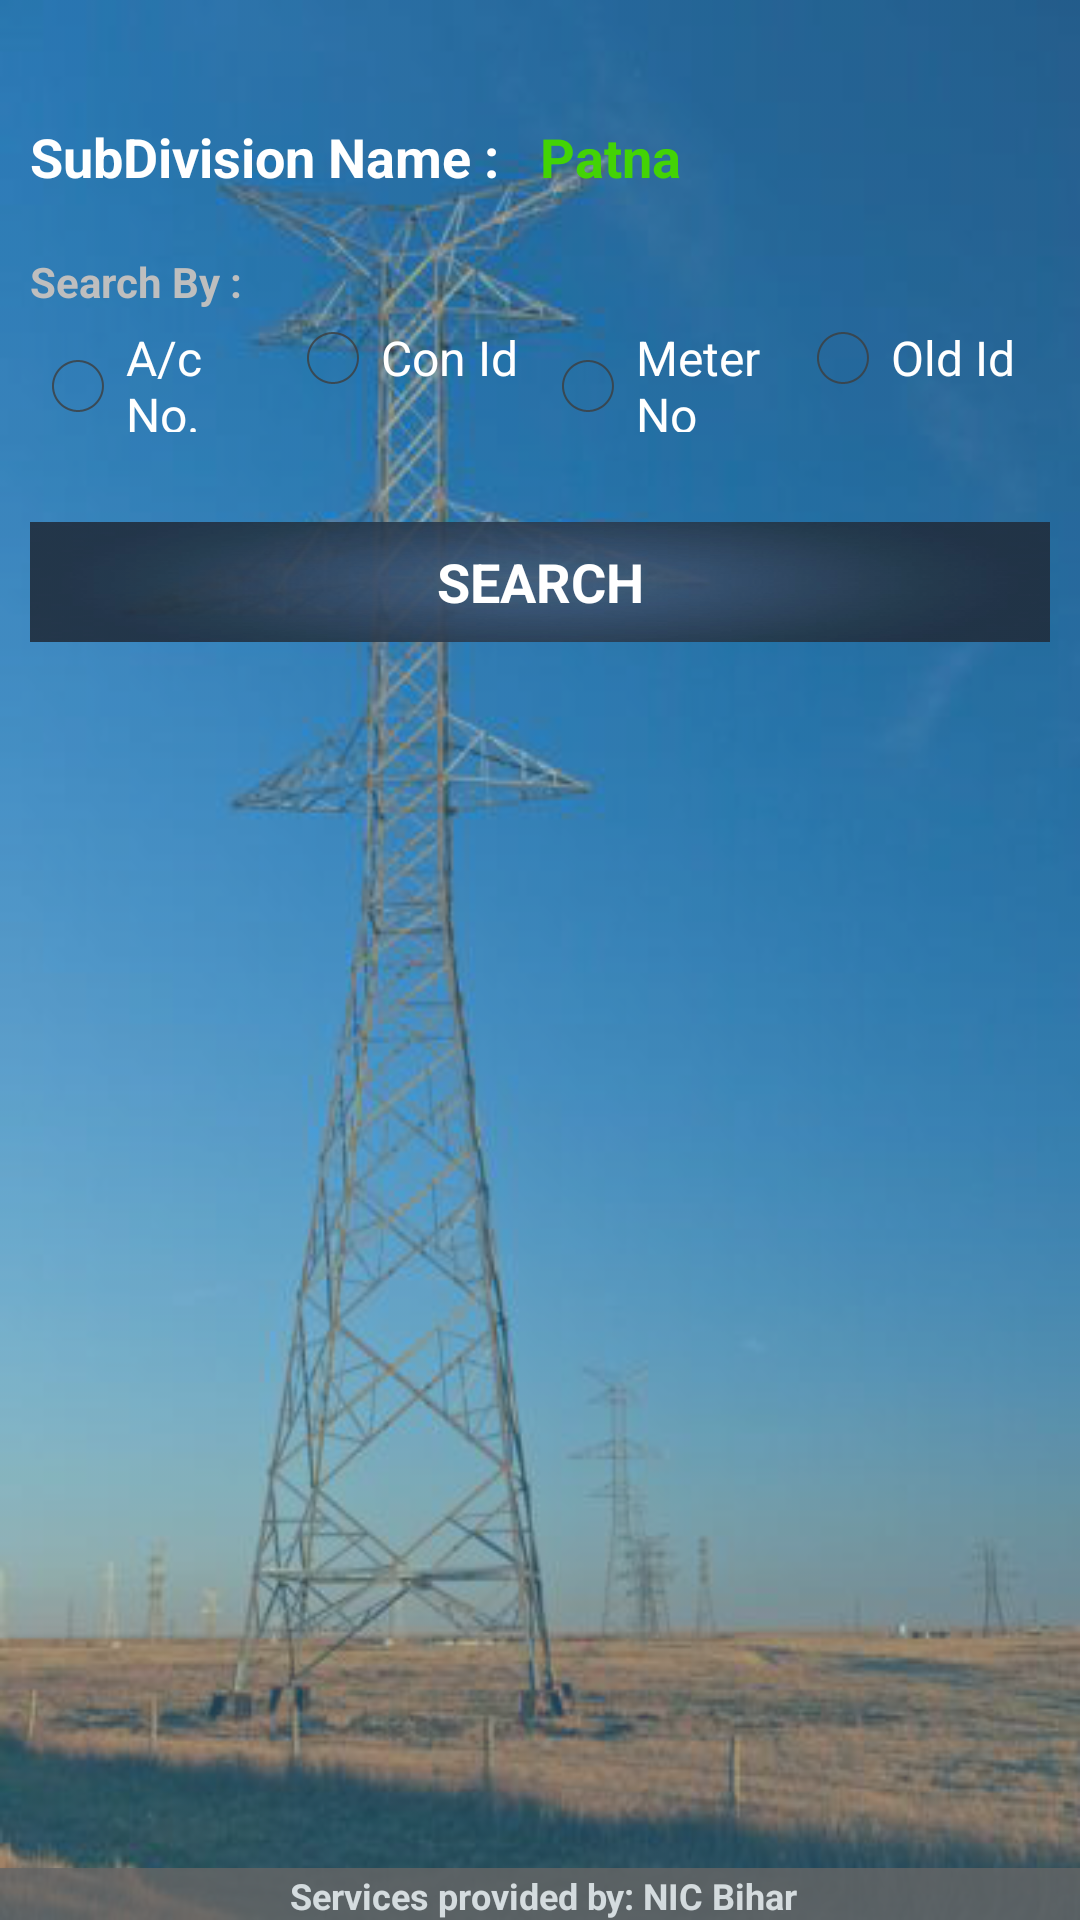

This screen was rendered from an Android layout file. Write that file and the resources it references.
<!-- AndroidManifest.xml: activity theme android:Theme.Holo.Light -->
<!-- res/layout/activity_missing_con_search.xml -->
<RelativeLayout xmlns:android="http://schemas.android.com/apk/res/android"
    xmlns:tools="http://schemas.android.com/tools"
    android:layout_width="fill_parent"
    android:layout_height="fill_parent"
    android:background="#33B5E5"
    android:descendantFocusability="beforeDescendants"
    android:focusableInTouchMode="true" >

    <LinearLayout
        android:layout_width="fill_parent"
        android:layout_height="fill_parent"
        android:background="@drawable/pole1"
        android:descendantFocusability="beforeDescendants"
        android:focusableInTouchMode="true"
        android:orientation="vertical"
        android:paddingBottom="@dimen/activity_vertical_margin"
        android:paddingLeft="@dimen/activity_horizontal_margin"
        android:paddingRight="@dimen/activity_horizontal_margin"
        android:paddingTop="@dimen/activity_vertical_margin"
        tools:context=".LoginActivity">
    <LinearLayout
        android:layout_width="match_parent"
        android:layout_height="wrap_content"
        android:orientation="vertical"
        android:paddingBottom="10dp"
        android:paddingLeft="10dp"
        android:paddingRight="10dp"
        android:paddingTop="10dp"
        android:id="@+id/lin_listview">
        <ListView
            android:id="@+id/listConsumermissin"
            android:layout_width="match_parent"
            android:layout_height="match_parent"
            android:layout_marginTop="10dp"
            android:clickable="true"
            android:visibility="gone"
            android:divider="@android:color/transparent"
            android:dividerHeight="10dp" />
    </LinearLayout>
    </LinearLayout>
    <LinearLayout
        android:id="@+id/lin_manlay"
        android:layout_width="fill_parent"
        android:layout_height="wrap_content"
        android:orientation="vertical"
        android:paddingBottom="10dp"
        android:paddingLeft="10dp"
        android:paddingRight="10dp"
        android:paddingTop="30dp" >

        <LinearLayout
            android:layout_width="fill_parent"
            android:layout_height="wrap_content"
            android:layout_marginTop="10dp"
            android:orientation="vertical" >

            <LinearLayout
                android:layout_width="fill_parent"
                android:layout_height="0dp"
                android:layout_weight="2"
                android:orientation="horizontal" >

                <LinearLayout
                    android:layout_width="fill_parent"
                    android:layout_height="wrap_content"
                    android:layout_weight="1"
                    android:orientation="vertical" >

                    <TextView
                        android:layout_width="wrap_content"
                        android:layout_height="wrap_content"
                        android:text="SubDivision Name :"
                        android:textAppearance="?android:attr/textAppearanceMedium"
                        android:textColor="#FFFFFF"
                        android:textStyle="bold" />
                </LinearLayout>

                <LinearLayout
                    android:layout_width="fill_parent"
                    android:layout_height="wrap_content"
                    android:layout_weight="1"
                    android:orientation="vertical" >

                    <TextView
                        android:id="@+id/Subdivision"
                        android:layout_width="wrap_content"
                        android:layout_height="wrap_content"
                        android:text="Patna"
                        android:textAppearance="?android:attr/textAppearanceMedium"
                        android:textColor="#43D305"
                        android:textStyle="bold" />
                </LinearLayout>
            </LinearLayout>
        </LinearLayout>

        <TextView
            android:layout_width="wrap_content"
            android:layout_height="wrap_content"
            android:text="Search By :"
            android:textAppearance="?android:attr/textAppearanceSmall"
            android:textColor="#BEBEBE"
            android:textStyle="bold" 
            android:layout_marginTop="20dp"/>

        <LinearLayout
            android:layout_width="fill_parent"
            android:layout_height="wrap_content"
            android:orientation="vertical" >

            <RadioGroup
                android:id="@+id/radioMissingConsumer"
                android:layout_width="match_parent"
                android:layout_height="wrap_content"
                android:orientation="horizontal"
                android:weightSum="4" >

                <RadioButton
                    android:id="@+id/rb_accountNumber"
                    android:layout_width="0dp"
                    android:layout_height="wrap_content"
                    android:text="A/c No." 
                    android:layout_weight="1"
                    android:textColor="#FFFFFF"
                    android:onClick="onRadioButtonClicked"/>

                <RadioButton
                    android:id="@+id/rb_consumerId"
                    android:layout_width="0dp"
                    android:layout_height="wrap_content"
                    android:text="Con Id" 
                    android:layout_weight="1"
                    android:textColor="#FFFFFF"
                    android:onClick="onRadioButtonClicked"/>
                <RadioButton
                    android:id="@+id/rb_meterno"
                    android:layout_width="0dp"
                    android:layout_height="wrap_content"
                    android:text="Meter No"
                    android:layout_weight="1"
                    android:textColor="#FFFFFF"
                    android:onClick="onRadioButtonClicked"/>
                <RadioButton
                    android:id="@+id/rb_oldId"
                    android:layout_width="0dp"
                    android:layout_height="wrap_content"
                    android:text="Old Id" 
                    android:layout_weight="1"
                    android:textColor="#FFFFFF"
                    android:onClick="onRadioButtonClicked"/>

            </RadioGroup>
        </LinearLayout>
        
        <LinearLayout
            android:layout_width="fill_parent"
            android:layout_height="wrap_content"
            android:layout_marginTop="10dp"
            android:orientation="vertical" 
            android:visibility="gone"
            android:id="@+id/lin_search">

            <LinearLayout
                android:layout_width="fill_parent"
                android:layout_height="wrap_content"
                android:layout_weight="2"
                android:orientation="horizontal" >

                <LinearLayout
                    android:layout_width="fill_parent"
                    android:layout_height="wrap_content"
                    android:layout_weight="1"
                    android:orientation="vertical" >

                    <TextView
                        android:id="@+id/tv_search_for"
                        android:layout_width="wrap_content"
                        android:layout_height="wrap_content"
                        android:text="Account Number :"
                        android:textAppearance="?android:attr/textAppearanceMedium"
                        android:textColor="#FFFFFF"
                        android:textStyle="bold" />
                </LinearLayout>

                <LinearLayout
                    android:layout_width="fill_parent"
                    android:layout_height="wrap_content"
                    android:layout_weight="1"
                    android:orientation="vertical" >

                    <EditText
                        android:id="@+id/et_search_for_hint"
                        android:layout_width="match_parent"
                        android:layout_height="wrap_content"
                        android:background="#F1F38B"
                        android:inputType="textCapCharacters"
                        android:hint="Account Number"
                        android:padding="10dp"
                        android:textAppearance="?android:textAppearanceSmall"
                        android:textColor="#A0A0A0" />
                </LinearLayout>
            </LinearLayout>
        </LinearLayout>
        

        <Button
            android:id="@+id/btn_search"
            style="?android:textAppearanceMedium"
            android:layout_width="match_parent"
            android:layout_height="40dp"
            android:layout_marginBottom="5dp"
            android:layout_marginTop="30dp"
            android:background="@drawable/back12"
            android:text="SEARCH"
            android:textColor="#ffffffff"
            android:textStyle="bold" />
    </LinearLayout>

    <include
        android:id="@+id/footer"
        android:layout_width="fill_parent"
        android:layout_height="wrap_content"
        android:layout_alignParentBottom="true"
        android:layout_alignParentLeft="true"
        layout="@layout/footer" />

</RelativeLayout>
<!-- res/layout/footer.xml (included above) -->
<?xml version="1.0" encoding="utf-8"?>
<RelativeLayout xmlns:android="http://schemas.android.com/apk/res/android"
    android:id="@+id/footer_layout_root"
    android:layout_width="match_parent"
    android:layout_height="wrap_content"
    android:gravity="center"
    android:orientation="horizontal" >

    <TextView
        android:id="@+id/headtext1"
        android:layout_width="fill_parent"
        android:layout_height="wrap_content"
        android:background="#666666"
        android:gravity="center_horizontal"
        android:paddingLeft="2dp"
        android:paddingTop="1dp"
        android:text="Services provided by: NIC Bihar"
        android:textColor="#ffffff"
        android:textSize="12sp"
        android:textStyle="bold" 
        android:alpha=".8">
    </TextView>

</RelativeLayout>
<!-- resources referenced by this layout -->
<resources>
  <!-- drawable back12: png bitmap (drawable, 33176 bytes) -->
  <!-- drawable pole1: png bitmap (drawable, 221924 bytes) -->
</resources>
